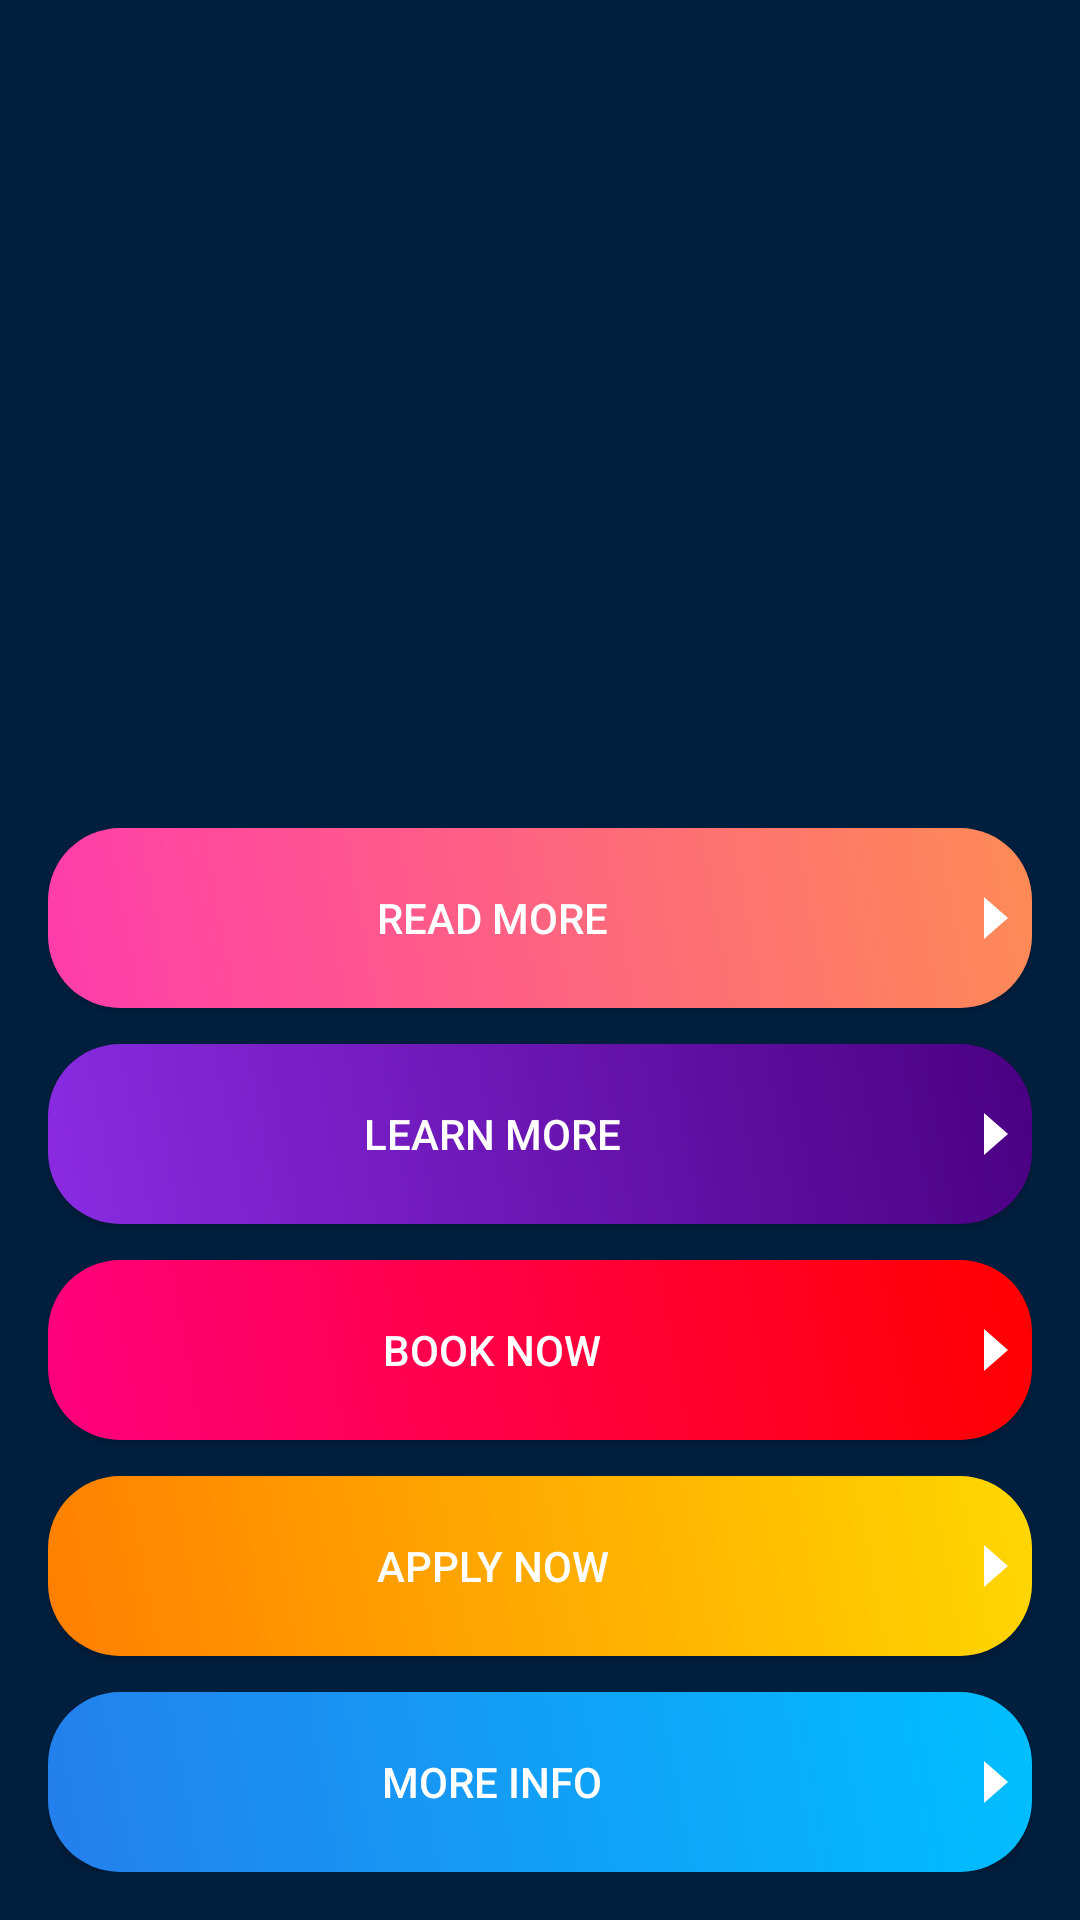

Here is an Android app screen rendered from its layout file. Give the layout XML and the strings, colors and styles it references.
<!-- AndroidManifest.xml: activity theme Theme.CulturaCoreana -->
<!-- res/layout/activity_main.xml -->
<?xml version="1.0" encoding="utf-8"?>
<LinearLayout xmlns:android="http://schemas.android.com/apk/res/android"
    android:orientation="vertical"
    android:layout_width="match_parent"
    android:layout_height="match_parent"
    android:padding="16dp"
    android:background="#001F3F">

    <FrameLayout
        android:id="@+id/fragmentContainer"
        android:layout_width="match_parent"
        android:layout_height="300dp"
        android:layout_weight="1"
        android:background="@drawable/img4" />

    <LinearLayout
        android:layout_width="match_parent"
        android:layout_height="wrap_content"
        android:orientation="vertical"
        android:gravity="center">


        <Button
            android:id="@+id/btnTextFields"
            android:layout_width="match_parent"
            android:layout_height="60dp"
            android:layout_marginBottom="12dp"
            android:text="READ MORE"
            android:textColor="#FFFFFF"
            android:textAllCaps="false"
            android:gravity="center"
            android:drawableEnd="@drawable/ic_arrow"
            android:drawablePadding="8dp"
            android:background="@drawable/boton_1"/>

        <Button
            android:id="@+id/btnBotones"
            android:layout_width="match_parent"
            android:layout_height="60dp"
            android:layout_marginBottom="12dp"
            android:text="LEARN MORE"
            android:textColor="#FFFFFF"
            android:textAllCaps="false"
            android:gravity="center"
            android:drawableEnd="@drawable/ic_arrow"
            android:drawablePadding="8dp"
            android:background="@drawable/boton_2"/>

        <Button
            android:id="@+id/btnSeleccion"
            android:layout_width="match_parent"
            android:layout_height="60dp"
            android:layout_marginBottom="12dp"
            android:text="BOOK NOW"
            android:textColor="#FFFFFF"
            android:textAllCaps="false"
            android:gravity="center"
            android:drawableEnd="@drawable/ic_arrow"
            android:drawablePadding="8dp"
            android:background="@drawable/boton_3"/>

        <Button
            android:id="@+id/btnListas"
            android:layout_width="match_parent"
            android:layout_height="60dp"
            android:layout_marginBottom="12dp"
            android:text="APPLY NOW"
            android:textColor="#FFFFFF"
            android:textAllCaps="false"
            android:gravity="center"
            android:drawableEnd="@drawable/ic_arrow"
            android:drawablePadding="8dp"
            android:background="@drawable/boton_4"/>

        <Button
            android:id="@+id/btnInfo"
            android:layout_width="match_parent"
            android:layout_height="60dp"
            android:text="MORE INFO"
            android:textColor="#FFFFFF"
            android:textAllCaps="false"
            android:gravity="center"
            android:drawableEnd="@drawable/ic_arrow"
            android:drawablePadding="8dp"
            android:background="@drawable/boton_5"/>


    </LinearLayout>



</LinearLayout>
<!-- resources referenced by this layout -->
<resources>
  <!-- drawable boton_1 (drawable) -->
  <?xml version="1.0" encoding="utf-8"?>
  <shape xmlns:android="http://schemas.android.com/apk/res/android"
      android:shape="rectangle">
      <gradient
          android:startColor="#FF3CAC"
          android:endColor="#FD8B55"
          android:angle="45"/>
      <corners android:radius="24dp"/>
  </shape>
  <!-- drawable boton_2 (drawable) -->
  <shape xmlns:android="http://schemas.android.com/apk/res/android"
      android:shape="rectangle">
      <gradient
          android:startColor="#8A2BE2"
          android:endColor="#4B0082"
          android:angle="45"/>
      <corners android:radius="24dp"/>
  </shape>
  <!-- drawable boton_3 (drawable) -->
  <shape xmlns:android="http://schemas.android.com/apk/res/android"
      android:shape="rectangle">
      <gradient
          android:startColor="#FF007F"
          android:endColor="#FF0000"
          android:angle="45"/>
      <corners android:radius="24dp"/>
  </shape>
  <!-- drawable boton_4 (drawable) -->
  <shape xmlns:android="http://schemas.android.com/apk/res/android"
      android:shape="rectangle">
      <gradient
          android:startColor="#FF7F00"
          android:endColor="#FFD700"
          android:angle="45"/>
      <corners android:radius="24dp"/>
  </shape>
  <!-- drawable boton_5 (drawable) -->
  <shape xmlns:android="http://schemas.android.com/apk/res/android"
      android:shape="rectangle">
      <gradient
          android:startColor="#247FED"
          android:endColor="#00BFFF"
          android:angle="45"/>
      <corners android:radius="24dp"/>
  </shape>
  <!-- drawable ic_arrow (drawable) -->
  <vector xmlns:android="http://schemas.android.com/apk/res/android"
      android:width="24dp"
      android:height="24dp"
      android:viewportWidth="24"
      android:viewportHeight="24">
      <path
          android:fillColor="#FFFFFF"
          android:pathData="M8,5l8,7-8,7V5z"/>
  </vector>
  <style name="Theme.CulturaCoreana" parent="android:Theme.Material.Light.NoActionBar" />
</resources>
